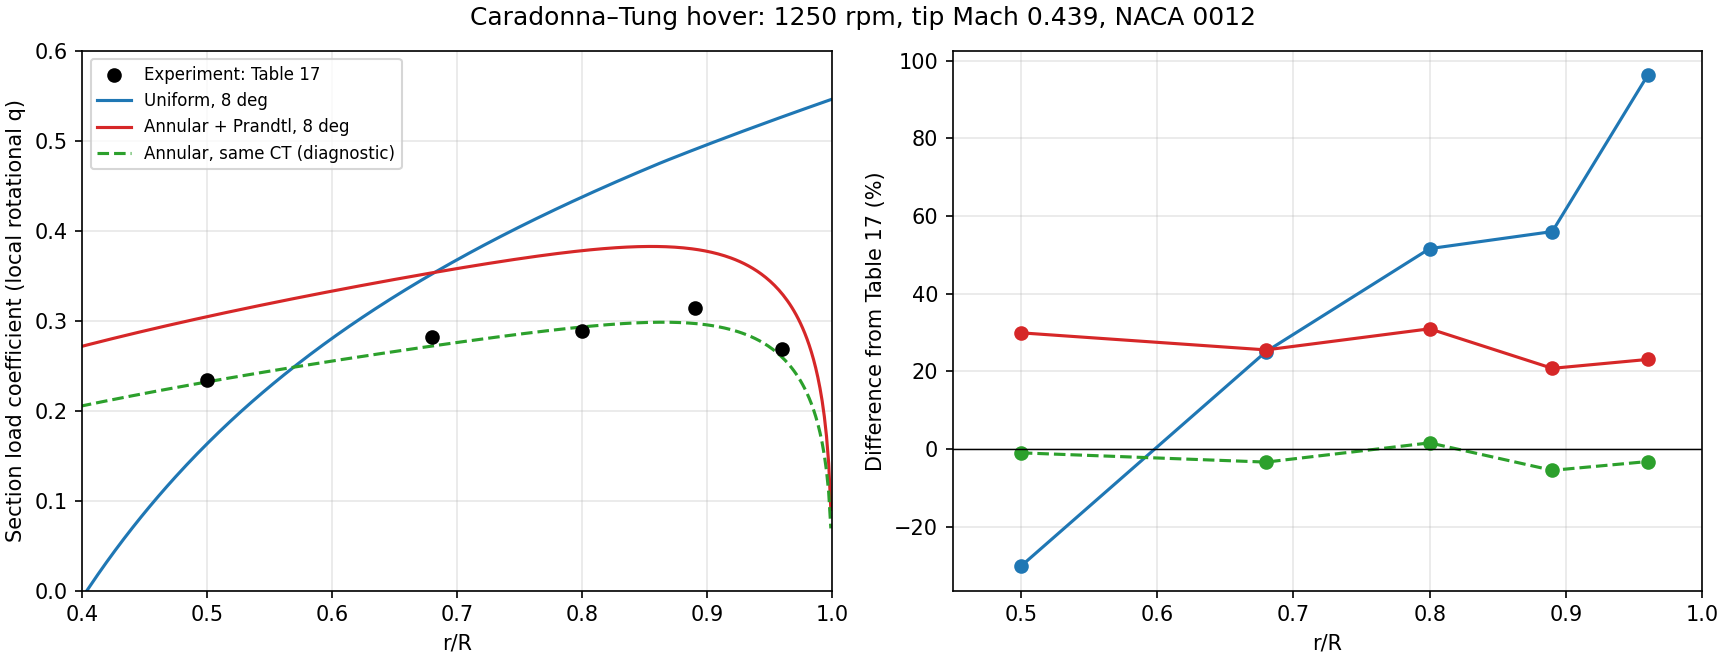

The file beside this chart, header and first rows:
model, r_over_R, reference_cl, rotor_normal_coefficient, error_pct, chord_normal_coefficient, relative_flow_lift_coefficient, reynolds, mach, alpha_deg
uniform, 0.5, 0.2345, 0.1637, -30.21, 0.1655, 0.1654, 981819, 0.2209, 1.537
uniform, 0.68, 0.2815, 0.3521, 25.09, 0.3537, 0.3539, 1331381, 0.2995, 3.238
uniform, 0.8, 0.2886, 0.4375, 51.59, 0.4385, 0.4391, 1564833, 0.3521, 3.95
uniform, 0.89, 0.3143, 0.4903, 55.99, 0.4908, 0.4917, 1740042, 0.3915, 4.358
uniform, 0.96, 0.2683, 0.5265, 96.23, 0.5267, 0.5278, 1876367, 0.4222, 4.623
annular, 0.5, 0.2345, 0.3046, 29.91, 0.3064, 0.3065, 979512, 0.2204, 2.863
annular, 0.68, 0.2815, 0.3533, 25.51, 0.3549, 0.3551, 1331360, 0.2995, 3.249
annular, 0.8, 0.2886, 0.3779, 30.95, 0.3794, 0.3797, 1565948, 0.3523, 3.41
annular, 0.89, 0.3143, 0.3796, 20.76, 0.3811, 0.3814, 1742224, 0.392, 3.366
annular, 0.96, 0.2683, 0.3302, 23.05, 0.332, 0.3321, 1880608, 0.4231, 2.882
annular_same_CT, 0.5, 0.2345, 0.2322, -0.9951, 0.2335, 0.2334, 978578, 0.2202, 2.183
annular_same_CT, 0.68, 0.2815, 0.272, -3.38, 0.2732, 0.2732, 1330304, 0.2993, 2.503
annular_same_CT, 0.8, 0.2886, 0.2931, 1.574, 0.2943, 0.2943, 1564783, 0.3521, 2.646
annular_same_CT, 0.89, 0.3143, 0.297, -5.502, 0.2982, 0.2982, 1740844, 0.3917, 2.636
annular_same_CT, 0.96, 0.2683, 0.2596, -3.237, 0.2609, 0.2609, 1878653, 0.4227, 2.268
